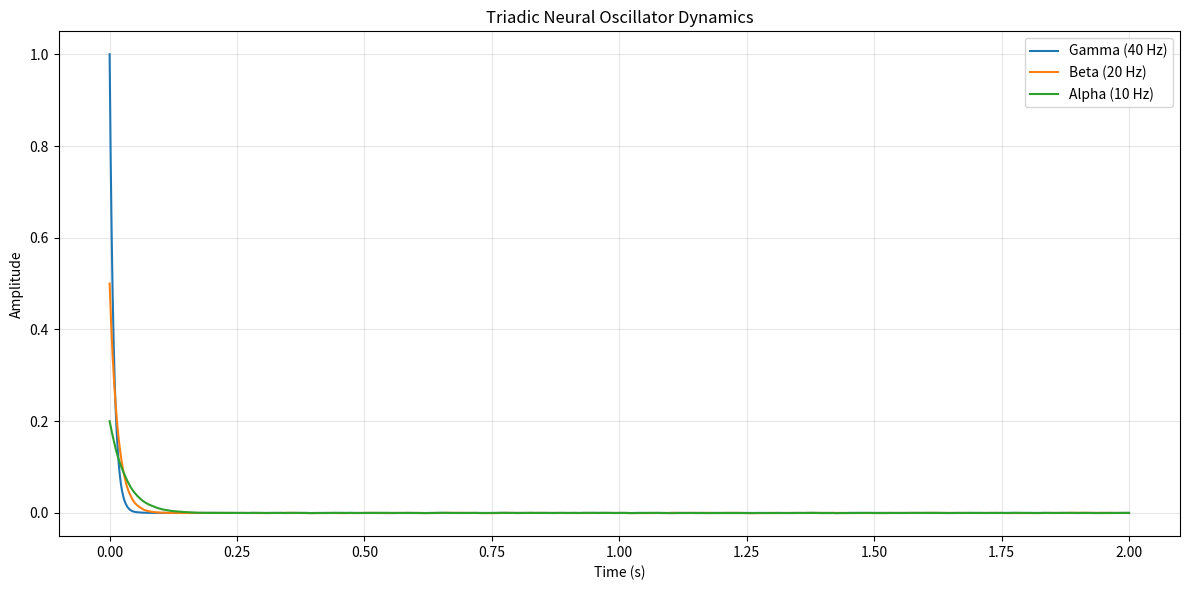

The matplotlib source for this figure:
#!/usr/bin/env python3
"""
FRACTAL HARMONIC NEURAL OSCILLATOR MODEL
Advanced Nonlinear Coupled Oscillator System with Stochastic Forcing

[redacted]
Fundamental Law: f₁:f₂:f₃ = n₁:n₂:n₃

This model simulates neural oscillation dynamics using triadic harmonic oscillators
with nonlinear coupling and stochastic noise, representing standard EEG bands:
- Gamma (40 Hz): High-frequency information processing
- Beta (20 Hz): Mid-frequency cognitive task engagement
- Alpha (10 Hz): Low-frequency attentional modulation

[redacted]
"""

import numpy as np
from scipy.integrate import solve_ivp
from scipy.signal import welch
import matplotlib.pyplot as plt

def fractal_noise(n_points, exponent=1.0):
    """
    Generate 1/f^β noise (Power-law spectral scaling).
    
    This produces pink noise (β=1), brown noise (β=2), or white noise (β=0).
    Fractal noise exhibits scale-invariance, a fundamental property 
    observed in biological and physical systems.
    
    Args:
        n_points: Number of time points
        exponent: Spectral exponent β (1.0 = pink noise)
    
    Returns:
        noise: Normalized fractal noise array
    """
    freqs = np.fft.fftfreq(n_points)
    # Avoid division by zero at DC component
    with np.errstate(divide='ignore'):
        spectrum = np.abs(freqs) ** (-exponent/2)
    spectrum[0] = 0  
    phases = np.random.rand(n_points) * 2*np.pi
    noise = np.fft.ifft(spectrum * np.exp(1j*phases)).real
    return noise / np.std(noise)  # Normalize

def triadic_oscillator_dynamics(t, A, params):
    """
    Triadic coupled oscillator model with nonlinear interactions.
    
    Differential equations:
    dA₁/dt = -γ₁A₁ + α₁₂A₂ + α₁₃A₃ + β₁A₂A₃ + σ₁ξ₁(t)
    dA₂/dt = -γ₂A₂ + α₂₁A₁ - α₂₃A₃ + β₂A₁A₃ + σ₂ξ₂(t)
    dA₃/dt = -γ₃A₃ - α₃₁A₁ - α₃₂A₂ + β₃A₁A₂ + σ₃ξ₃(t)
    
    Parameters:
    - γ: Damping/Frequency coefficients
    - α: Linear coupling coefficients (inter-mode energy transfer)
    - β: Nonlinear coupling coefficients (cross-frequency coupling)
    - σ: Stochastic forcing amplitudes
    - ξ: Gaussian white noise
    
    Args:
        t: Time
        A: State vector [A1, A2, A3] (mode amplitudes)
        params: Parameter vector
    
    Returns:
        [dA1/dt, dA2/dt, dA3/dt]
    """
    A1, A2, A3 = A
    g1, g2, g3, a12, a13, a21, a23, a31, a32, b1, b2, b3, s1, s2, s3 = params
    
    dA1 = -g1*A1 + a12*A2 + a13*A3 + b1*A2*A3 + s1*np.random.randn()
    dA2 = -g2*A2 + a21*A1 - a23*A3 + b2*A1*A3 + s2*np.random.randn()
    dA3 = -g3*A3 - a31*A1 - a32*A2 + b3*A1*A2 + s3*np.random.randn()
    
    return [dA1, dA2, dA3]

def simulate_neural_dynamics(duration=2.0, initial_state=[1.0, 0.5, 0.2], params=None):
    """
    Execute simulation of the triadic neural model.
    """
    if params is None:
        # Default parameters aligned with EEG band ratios (4:2:1)
        params = [
            40*np.pi, 20*np.pi, 10*np.pi,  # γ: Gamma, Beta, Alpha
            0.5, 0.25,                       # α linear coupling
            -0.5, 0.25,
            -0.25, -0.25,
            0.2, 0.2, 0.2,                   # β nonlinear coupling
            0.3, 0.3, 0.3                    # σ noise amplitude
        ]
    
    t_span = [0, duration]
    t_eval = np.linspace(0, duration, int(duration * 1000))
    sol = solve_ivp(
        triadic_oscillator_dynamics, 
        t_span, 
        initial_state, 
        args=(params,), 
        t_eval=t_eval,
        max_step=0.001,
        method='RK45'
    )
    
    return sol

def calculate_system_resonance(sol):
    """
    Calculate triadic resonance coefficient.
    R = √(A₁² + A₂² + A₃²) / √3
    """
    return np.sqrt(sol.y[0]**2 + sol.y[1]**2 + sol.y[2]**2) / np.sqrt(3)

def calculate_mode_coherence(sol):
    """
    Calculate amplitude-based coherence across modes.
    """
    variance = np.var([sol.y[0], sol.y[1], sol.y[2]], axis=0)
    return 1.0 / (1.0 + variance)

def plot_dynamics(sol):
    """
    Visualize triadic mode evolution.
    """
    plt.figure(figsize=(12, 6))
    plt.plot(sol.t, sol.y[0], label='Gamma (40 Hz)', linewidth=1.5)
    plt.plot(sol.t, sol.y[1], label='Beta (20 Hz)', linewidth=1.5)
    plt.plot(sol.t, sol.y[2], label='Alpha (10 Hz)', linewidth=1.5)
    plt.xlabel('Time (s)')
    plt.ylabel('Amplitude')
    plt.title('Triadic Neural Oscillator Dynamics')
    plt.legend()
    plt.grid(True, alpha=0.3)
    plt.tight_layout()
    return plt

if __name__ == "__main__":
    print("FRACTAL HARMONIC NEURAL OSCILLATOR MODEL")
    print("Executing simulation...")
    
    sol = simulate_neural_dynamics()
    resonance = calculate_system_resonance(sol)
    coherence = calculate_mode_coherence(sol)
    
    print(f"Simulation Complete.")
    print(f"Mean System Resonance: {np.mean(resonance):.3f}")
    print(f"Mean Mode Coherence: {np.mean(coherence):.3f}")
    
    # Save results
    plot_dynamics(sol)
    plt.savefig('neural_dynamics_analysis.png', dpi=150)
    print("Results saved to neural_dynamics_analysis.png")
